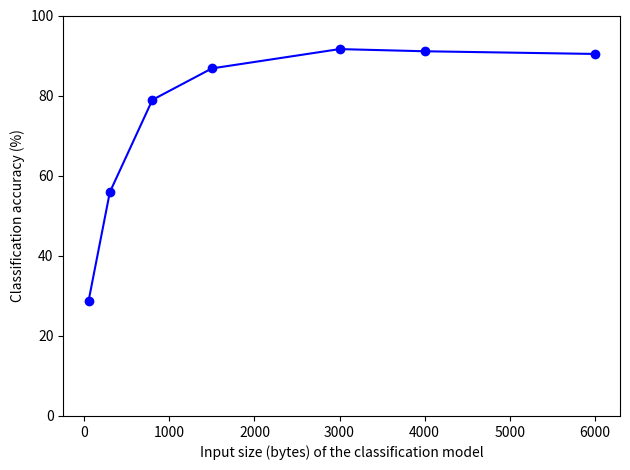

Python code for this plot:
from matplotlib import style

import matplotlib.pyplot as plt
import numpy as np
from matplotlib import rcParams

rcParams.update({'figure.autolayout': True})

# plt.rcParams.update({
#     "pgf.texsystem": "pdflatex",
#     "pgf.preamble": [
#          r"\usepackage[utf8x]{inputenc}",
#          r"\usepackage[T1]{fontenc}",
#          r"\usepackage{cmbright}",
#          ]
# })

# style.use('seaborn-poster') #sets the size of the charts
# style.use('ggplot')
# style.use('seaborn-paper')


truncatelist = []
truncatelist.append(50)
for j in range(100, 1600, 100):
    truncatelist.append(j)
for j in range(1600, 3200, 200):
    truncatelist.append(j)
ide = []

# ide  = [50, 300,800,1500,3000,4000,6000,8000]
# test = [0.2875,0.5589,0.7893,0.8679,0.9161,0.9107,0.904,0.8968]

ide = [50, 300, 800, 1500, 3000, 4000, 6000]
test = [0.2875, 0.5589, 0.7893, 0.8679, 0.9161, 0.9107, 0.904]
test = np.asarray(test, dtype=float) * 100

# for i in range(1,len(train)+1):
#	ide.append(i)

# plt.plot(ide,train)

# plt.figure(figsize=(4.5, 2.5))

plt.plot(ide, test, 'bo-')
# plt.plot(ide, test, 'b-^', ide, test, 'g')
plt.ylabel("Classification accuracy (%)")
plt.xlabel('Input size (bytes) of the classification model')
plt.ylim(0, 100)
# plt.tight_layout(.5)

plt.savefig("relation_inputsize_accuracy.pdf")  # should use before plt.show()

plt.show()

# plt.savefig('filename.png', dpi=300, format='.eps')
